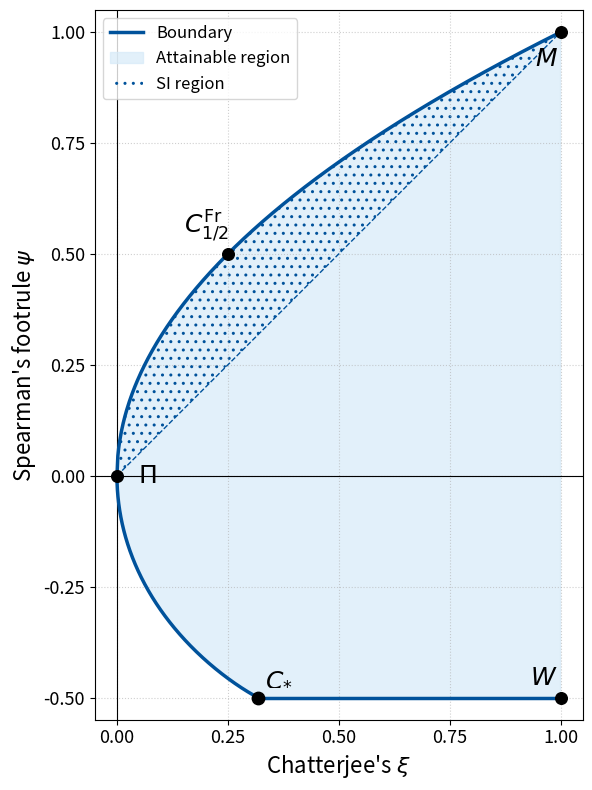

The script that saved this image:
#!/usr/bin/env python3
"""
Plots the exact attainable region for
Chatterjee's ξ and Spearman's Footrule ψ, with ξ on the x-axis.
"""
import numpy as np
import matplotlib.pyplot as plt
from matplotlib.ticker import MultipleLocator


def calculate_lower_boundary(mu_values):
    """
    Calculates the (xi, psi) coordinates for the lower boundary based on the
    simplified parametric formulas in mu.
    Returns (xi_vals, psi_vals).
    """
    epsilon = 1e-12
    mu_values = np.maximum(mu_values, 0.5) # mu must be >= 0.5

    v1 = 2.0 * mu_values / (2.0 * mu_values + 1.0)
    B = 1.0 / (2.0 * mu_values)
    safe_v1 = np.maximum(v1, epsilon)

    psi_vals = -2 * safe_v1 ** 2 + 6 * safe_v1 - 5 + 1.0 / safe_v1

    B_sq = B ** 2
    poly_part = 4 * safe_v1 ** 3 - 18 * safe_v1 ** 2 + 36 * safe_v1 - 22
    log_part = -12 * np.log(safe_v1)
    b_term_poly = -4 * safe_v1 ** 3 + 6 * safe_v1 ** 2 - 1
    xi_vals = poly_part + log_part + B_sq * b_term_poly

    return xi_vals, psi_vals


def main() -> None:
    # ---------------- Boundary Definition ----------------
    # Upper boundary (y = sqrt(x))
    xi_upper_bound = np.linspace(0, 1, 500)
    psi_upper_bound = np.sqrt(xi_upper_bound)

    # Lower parametric boundary
    # Ensure the range includes mu=0.5 for the exact endpoint
    mu_vals = np.logspace(4, -4, 2000) + 0.5
    xi_lower_bound, psi_lower_bound = calculate_lower_boundary(mu_vals)

    # Theoretical endpoint for C_*
    xi_endpoint = 12 * np.log(2) - 8

    # -------------------------- Plotting ------------------------------
    BLUE, FILL = "#00529B", "#D6EAF8"
    fig, ax = plt.subplots(figsize=(8, 8))

    # Plot the boundary lines
    ax.plot(xi_upper_bound, psi_upper_bound, color=BLUE, lw=2.5, zorder=3, label="Boundary")
    ax.plot(xi_lower_bound, psi_lower_bound, color=BLUE, lw=2.5, zorder=3)
    ax.plot([xi_endpoint, 1], [-0.5, -0.5], color=BLUE, lw=2.5, zorder=3) # Line psi=-0.5

    # Plot the SI region boundary line
    ax.plot([0, 1], [0, 1], color=BLUE, lw=1, ls="--", zorder=2)

    # Fill the entire attainable region using a single polygon
    fill_poly_x = np.concatenate([xi_upper_bound, [1], xi_lower_bound[::-1]])
    fill_poly_y = np.concatenate([psi_upper_bound, [-0.5], psi_lower_bound[::-1]])
    ax.fill(fill_poly_x, fill_poly_y, color=FILL, alpha=0.7, zorder=0, label="Attainable region")

    # Dotted hatch on the SI region
    xi_hatch = np.linspace(0, 1, 100)
    ax.fill_between(xi_hatch, xi_hatch, np.sqrt(xi_hatch),
                    facecolor='none', hatch='..', edgecolor=BLUE,
                    linewidth=0, zorder=1, label="SI region")

    # ---------------------- Highlight key points ----------------------
    # Points are (xi, psi)
    ax.scatter([xi_endpoint], [-0.5], s=80, color="black", zorder=5) # C*
    ax.scatter([0, 1, 1, 0.25], [0, 1, -0.5, 0.5], s=70, color="black", zorder=5) # Pi, M, W, C_Fr

    # Annotations - Corrected C_* offset
    ax.annotate(r"$\Pi$", (0, 0), xytext=(15, 0), textcoords="offset points", fontsize=18, ha="left", va="center")
    ax.annotate(r"$M$", (1, 1), xytext=(-2, -10), textcoords="offset points", fontsize=18, ha="right", va="top")
    ax.annotate(r"$W$", (1, -0.5), xytext=(-2, 5), textcoords="offset points", fontsize=18, ha="right", va="bottom")
    ax.annotate(r"$C_{*}$", (xi_endpoint, -0.5), xytext=(5, 5), textcoords="offset points", fontsize=18, ha="left", va="bottom")
    ax.annotate(r"$C^{\mathrm{Fr}}_{1/2}$", (0.25, 0.5), xytext=(-15, 15), textcoords="offset points", fontsize=18, ha="center")

    # -------------------- Axes, grid, legend --------------------------
    ax.set_xlabel(r"Chatterjee's $\xi$", fontsize=16)
    ax.set_ylabel(r"Spearman's footrule $\psi$", fontsize=16)
    ax.set_xlim(-0.05, 1.05)
    ax.set_ylim(-0.55, 1.05)
    ax.set_aspect('equal', adjustable='box')
    ax.xaxis.set_major_locator(MultipleLocator(0.25))
    ax.yaxis.set_major_locator(MultipleLocator(0.25))
    ax.tick_params(labelsize=13)
    ax.grid(True, linestyle=":", alpha=0.6)
    ax.axvline(0, color="black", lw=0.8)
    ax.axhline(0, color="black", lw=0.8)

    ax.legend(loc="upper left", fontsize=12, frameon=True)
    fig.tight_layout()
    plt.savefig("attainable_xi_psi_region.png", dpi=300)
    plt.show()


if __name__ == "__main__":
    main()